Run: headless pygame with SDL's dummy video driver; simulated clock (each Clock.tick advances the game by its frame time, no real sleeping); random seed 0; keys injected as events and as key.get_pressed() state; no mouse input.
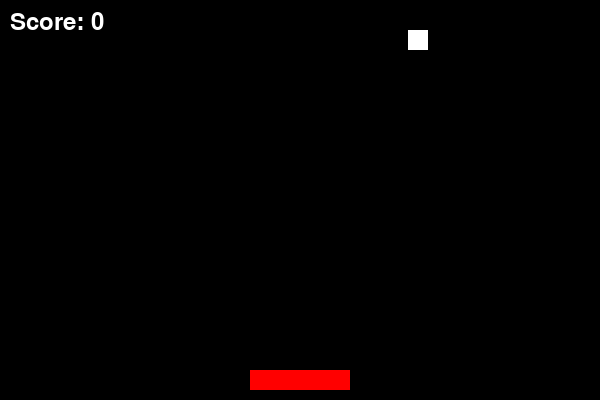
Frame 1 of 4 · flips 1–60 · no input
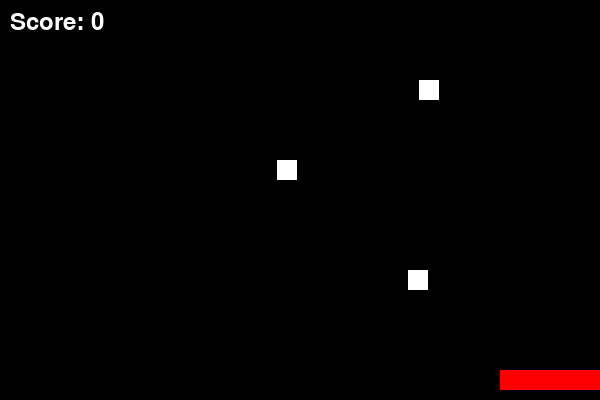
Frame 2 of 4 · flips 61–180 · tapped SPACE, RETURN · held RIGHT (→), D
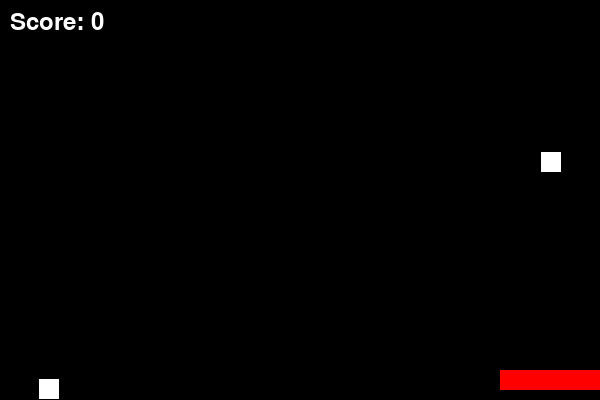
Frame 3 of 4 · flips 181–300 · held DOWN (↓), S
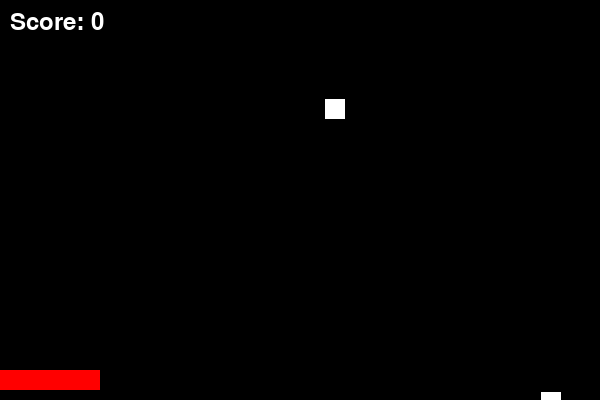
Frame 4 of 4 · flips 301–420 · held LEFT (←), A, UP (↑), W

The pygame program that drew these frames:

import pygame
import random

# Initialize pygame
pygame.init()

# Set up display
WIDTH, HEIGHT = 600, 400
screen = pygame.display.set_mode((WIDTH, HEIGHT))
pygame.display.set_caption("Catch the Ball Game")

# Set up colors
WHITE = (255, 255, 255)
BLACK = (0, 0, 0)
RED = (255, 0, 0)

# Set up fonts
font = pygame.font.SysFont(None, 36)

# Define basket class
class Basket(pygame.sprite.Sprite):
    def __init__(self):
        super().__init__()
        self.image = pygame.Surface((100, 20))
        self.image.fill(RED)
        self.rect = self.image.get_rect()
        self.rect.centerx = WIDTH // 2
        self.rect.bottom = HEIGHT - 10
        self.speed = 10

    def update(self):
        keys = pygame.key.get_pressed()
        if keys[pygame.K_LEFT] and self.rect.left > 0:
            self.rect.x -= self.speed
        if keys[pygame.K_RIGHT] and self.rect.right < WIDTH:
            self.rect.x += self.speed

# Define ball class
class Ball(pygame.sprite.Sprite):
    def __init__(self):
        super().__init__()
        self.image = pygame.Surface((20, 20))
        self.image.fill(WHITE)
        self.rect = self.image.get_rect()
        self.rect.x = random.randint(0, WIDTH - 20)
        self.rect.y = random.randint(-100, -20)
        self.speed = random.randint(2, 5)

    def update(self):
        self.rect.y += self.speed
        if self.rect.top > HEIGHT:
            self.kill()

# Function to display score
def show_score(score):
    score_text = font.render(f"Score: {score}", True, WHITE)
    screen.blit(score_text, (10, 10))

# Game loop
def game():
    clock = pygame.time.Clock()
    basket = Basket()
    all_sprites = pygame.sprite.Group()
    all_sprites.add(basket)
    balls = pygame.sprite.Group()
    score = 0

    running = True
    while running:
        screen.fill(BLACK)

        # Event handling
        for event in pygame.event.get():
            if event.type == pygame.QUIT:
                running = False

        # Create new ball occasionally
        if random.random() < 0.02:
            ball = Ball()
            all_sprites.add(ball)
            balls.add(ball)

        # Update sprites
        all_sprites.update()

        # Check for collisions
        collided_balls = pygame.sprite.spritecollide(basket, balls, True)
        for ball in collided_balls:
            score += 1

        # Draw everything
        all_sprites.draw(screen)
        show_score(score)

        # Update screen
        pygame.display.flip()

        # Set frame rate
        clock.tick(60)

    pygame.quit()

# Run the game
if __name__ == "__main__":
    game()
